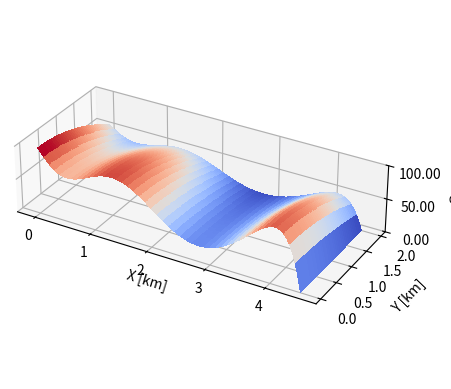

The script that saved this image: (Note: this script raises an exception after producing the figure.)
import scipy as sp
import numpy as np
import matplotlib.pyplot as plt
import scipy.interpolate
from matplotlib import cm
from matplotlib.ticker import LinearLocator

# fields
surface_data = np.array([[0, 0, 0]])
grid_x = np.array([0, 0.25, 0.75, 1.25, 1.75, 2.25, 2.75, 3.25, 3.75, 4.25, 4.5])
grid_y = np.array([0, 0.25, 0.75, 1.25, 1.75, 2.0])
pop_dens = np.array([[100, 100, 100, 100, 100, 100],
                      [100, 100, 80, 40, 40, 40],
                      [100, 100, 80, 40, 40, 40],
                      [100, 100, 100, 70, 80, 40],
                      [50, 90, 100, 80, 70, 60],
                      [0, 10, 0, 10, 80, 80],
                      [0, 0, 50, 30, 10, 10],
                      [40, 40, 0, 0, 80, 60],
                      [80, 80, 50, 60, 50, 0],
                      [80, 80, 80, 80, 0, 0],
                      [0, 0, 0, 0, 0, 0]])
for i in range(0, len(pop_dens[:])):
    for j in range(0, len(pop_dens[i])):
        surface_data_point = np.array([[grid_x[i], grid_y[j], pop_dens[i, j]]])
        surface_data=np.concatenate([surface_data, surface_data_point])
surface_data = surface_data[1:, :]
print(surface_data)

pop_dens_x = np.array([[0, 0.25, 0.75, 1.25, 1.75, 2.25, 2.75, 3.25, 3.75, 4.25, 4.5],
                    [100, 75, 75, np.average([100, 100, 75, 50]), np.average([100, 100, 75, 50]), np.average([0, 0, 50, 100]), np.average([0, 25, 50, 25]), np.average([30, 20, 0, 100]), np.average([100, 25, 100, 50]), np.average([100, 100, 100, 0]), 0]])
poly_x = np.polyfit(pop_dens_x[0], pop_dens_x[1], deg=8)
poly_y = np.polyfit(np.array([0, 0.25, 0.75, 1.25, 1.75, 2.0]), np.array([np.average(pop_dens[:,0]), np.average(pop_dens[:,1]), np.average(pop_dens[:,2]), np.average(pop_dens[:,3]), np.average(pop_dens[:,4]), np.average(pop_dens[:,5])]), deg=5)
poly_y = [1/384, 0, -1/8, 0, 1]  #Taylor expansion of z = cos(y/2)
plt.figure('Distribution')
fig, ax = plt.subplots(subplot_kw={"projection": "3d"})
X = np.arange(0, 4.51, 0.01)
Y = np.arange(0, 2.01, 0.01)
X, Y = np.meshgrid(X, Y)
#Z = (poly_x[0]*X**8 + poly_x[1]*X**7 + poly_x[2]*X**6 + poly_x[3]*X**5 + poly_x[4]*X**4 + poly_x[5]*X**3 + poly_x[6]*X**2 + poly_x[7]*X**1 + poly_x[8]*X**0) *\
#    (poly_y[0]*Y**5 +  poly_y[1]*Y**4 +poly_y[2]*Y**3 +poly_y[3]*Y**2 +poly_y[4]*Y**1 + poly_y[5]*Y**0)/100
Z = (poly_x[0]*X**8 + poly_x[1]*X**7 + poly_x[2]*X**6 + poly_x[3]*X**5 + poly_x[4]*X**4 + poly_x[5]*X**3 + poly_x[6]*X**2 + poly_x[7]*X**1 + poly_x[8]*X**0) *\
    (poly_y[0]*Y**4 + poly_y[1]*Y**3 + poly_y[2]*Y**2 + poly_y[3]*Y**1 + poly_y[4]*Y**0)

# Plot the surface.
surf = ax.plot_surface(X, Y, Z, cmap=cm.coolwarm,
                       linewidth=0, antialiased=False)
# Customize the z axis.
ax.zaxis.set_major_locator(LinearLocator(10))
ax.set_box_aspect((np.ptp(X), np.ptp(Y), np.ptp(np.arange(0, 1.1, 0.1))))
ax.set_zlim(0, 100)
ax.set_zticks(np.arange(0, 100.1, 50))
ax.set_xlabel('X [km]', rotation=0)
ax.set_ylabel('Y [km]', rotation=0)
ax.set_zlabel('%', rotation=0)

# A StrMethodFormatter is used automatically
ax.zaxis.set_major_formatter('{x:.02f}')
# Add a color bar which maps values to colors.
#fig.colorbar(surf, shrink=0.5, aspect=5)

d0 = np.array([[1],
               [1.9],
               [3],
               [0.5]])  # x1, y1, x2, y2
bounds = np.array([[0.1, 4.4],
                   [0, 2.0],
                   [0.1, 4.4],
                   [0, 2.0]])

# initial values of objectives to normalize
def normalize(d):
    pos1 = np.array([d[0], d[1]])   # station 1, 2, 3
    pos2 = np.array([d[2], d[3]])
    poscent = np.array([0, 1.0])      # centraal
    pospier = np.array([4.5, 1.0])    # pier

    # Objective 1:
    # Find the average distance to stations --> minimize for accessibility
    lower = pos1[0]/2
    upper = pos2[0] + (4.5-pos2[0])/2
    mid = (pos1[0] + pos2[0])/2
    x_int = np.polyint(poly_x)
    xx_int = np.polyint(np.append(poly_x, 0))
    y_int = np.polyint(poly_y)
    yy_int = np.polyint(np.append(poly_y, 0))
    x_avg_1 = (np.polyval(xx_int, mid) - np.polyval(xx_int, lower)) / \
              (np.polyval(x_int, mid) - np.polyval(x_int, lower))
    x_avg_2 = (np.polyval(xx_int, upper) - np.polyval(xx_int, mid)) / \
              (np.polyval(x_int, upper) - np.polyval(x_int, mid))
    y_avg_1 = (np.polyval(yy_int, 2) - np.polyval(yy_int, 0)) / \
              (np.polyval(y_int, 2) - np.polyval(y_int, 0))
    y_avg_2 = (np.polyval(yy_int, 2) - np.polyval(yy_int, 0)) / \
              (np.polyval(y_int, 2) - np.polyval(y_int, 0))
    dist_1 = ((pos1[0]-x_avg_1)**2+(pos1[1]-y_avg_1)**2)**0.5
    dist_2 = ((pos2[0]-x_avg_2)**2+(pos2[1]-y_avg_2)**2)**0.5
    crit_1 = dist_1 + dist_2


    # Objective 2:
    # Minimize length of line to save cost
    if pos2[0]<=pos1[0]:
        pos2[0] = pos1[0]+0.1
    if pos2[0]==4.5:
        pos2[0]=4.49
    x_cs = np.array([poscent[0], pos1[0], pos2[0], pospier[0]])
    y_cs = np.array([poscent[1], pos1[1], pos2[1], pospier[1]])
    cs = sp.interpolate.CubicSpline(x=x_cs, y=y_cs, bc_type=((1, 0.5), (2, 0.0)))
    step = int(0.01)
    arc_length = 0
    for k in range(0, 450, 1):
        k = k/100
        p_u = np.array([k+0.01, cs(k+0.01)])
        p_l = np.array([k, cs(k)])
        arc_length = arc_length + ((p_u[0]-p_l[0])**2 + (p_u[1]-p_l[1])**2)**0.5
    return crit_1, arc_length
crit_1_0, crit_2_0 = normalize(d0)

def objective(d):
    pos1 = np.array([d[0], d[1]])   # station 1, 2, 3
    pos2 = np.array([d[2], d[3]])
    poscent = np.array([0, 1.0])      # centraal
    pospier = np.array([4.5, 1.0])    # pier

    # Objective 1:
    # Find the average distance to stations --> minimize for accessibility
    lower = pos1[0]/2
    upper = pos2[0] + (4.5-pos2[0])/2
    mid = (pos1[0] + pos2[0])/2
    x_int = np.polyint(poly_x)
    xx_int = np.polyint(np.append(poly_x, 0))
    y_int = np.polyint(poly_y)
    yy_int = np.polyint(np.append(poly_y, 0))
    x_avg_1 = (np.polyval(xx_int, mid) - np.polyval(xx_int, lower)) / \
              (np.polyval(x_int, mid) - np.polyval(x_int, lower))
    x_avg_2 = (np.polyval(xx_int, upper) - np.polyval(xx_int, mid)) / \
              (np.polyval(x_int, upper) - np.polyval(x_int, mid))
    y_avg_1 = (np.polyval(yy_int, 2) - np.polyval(yy_int, 0)) / \
              (np.polyval(y_int, 2) - np.polyval(y_int, 0))
    y_avg_2 = (np.polyval(yy_int, 2) - np.polyval(yy_int, 0)) / \
              (np.polyval(y_int, 2) - np.polyval(y_int, 0))
    dist_1 = ((pos1[0]-x_avg_1)**2+(pos1[1]-y_avg_1)**2)**0.5
    dist_2 = ((pos2[0]-x_avg_2)**2+(pos2[1]-y_avg_2)**2)**0.5
    crit_1 = dist_1 + dist_2
    crit_1 = crit_1/crit_1_0

    # Objective 2:
    # Minimize length of line to save cost
    if pos2[0]<=pos1[0]:
        pos2[0] = pos1[0]+0.1
    if pos2[0]==4.5:
        pos2[0]=4.49
    x_cs = np.array([poscent[0], pos1[0], pos2[0], pospier[0]])
    y_cs = np.array([poscent[1], pos1[1], pos2[1], pospier[1]])
    cs = sp.interpolate.CubicSpline(x=x_cs, y=y_cs, bc_type=((1, 0.5), (2, 0.0)))
    step = int(0.01)
    arc_length = 0
    for k in range(0, 450, 1):
        k = k/100
        p_u = np.array([k+0.01, cs(k+0.01)])
        p_l = np.array([k, cs(k)])
        arc_length = arc_length + ((p_u[0]-p_l[0])**2 + (p_u[1]-p_l[1])**2)**0.5
    w_2 = 1-w_1
    arc_length = arc_length/crit_2_0
    return w_1 * crit_1 + w_2*arc_length

def nonlincon(d):
    pos1 = np.array([d[0], d[1]])  # station 1, 2, 3
    pos2 = np.array([d[2], d[3]])
    poscent = np.array([0, 1.0])  # centraal
    pospier = np.array([4.5, 1.0])  # pier

    # Constraint 1 --> station 2 not before station 1 in x-direction
    c0 = pos1[0] - pos2[0]+0.1

    # Constraint 2 --> turn radius not too sharp along line
    if pos2[0]<=pos1[0]:
        pos2[0] = pos1[0]+0.1
    if pos2[0]==4.5:
        pos2[0]=4.49
    x_cs = np.array([poscent[0], pos1[0], pos2[0], pospier[0]])
    y_cs = np.array([poscent[1], pos1[1], pos2[1], pospier[1]])
    cs = sp.interpolate.CubicSpline(x=x_cs, y=y_cs, bc_type=((1, 0.5), (2, 0.0)))
    Radius_list = np.array([0])
    for i in range(0, 451, 1):
        i = i/100
        curvature1 = max((0.0001, abs(cs(i, 2))))
        curvature2 = (1+cs(i, 1)**2)**1.5
        Radius = abs(curvature2/curvature1)
        Radius_list = np.append(Radius_list, Radius)
    Radius_list = Radius_list[1:]
    R_min = min(Radius_list)
    c1 = 0.7 - R_min
    return np.array([c0, c1])

cons = sp.optimize.NonlinearConstraint(nonlincon, np.array([-np.inf]), np.array([0]))


x_list = np.array([[0, 0, 0, 0]])
f_list = np.array([[0, 0]])

def objective_sep(d):
    pos1 = np.array([d[0], d[1]])   # station 1, 2, 3
    pos2 = np.array([d[2], d[3]])
    poscent = np.array([0, 1.0])      # centraal
    pospier = np.array([4.5, 1.0])    # pier

    # Objective 1:
    # Find the average distance to stations --> minimize for accessibility
    lower = pos1[0]/2
    upper = pos2[0] + (4.5-pos2[0])/2
    mid = (pos1[0] + pos2[0])/2
    x_int = np.polyint(poly_x)
    xx_int = np.polyint(np.append(poly_x, 0))
    y_int = np.polyint(poly_y)
    yy_int = np.polyint(np.append(poly_y, 0))
    x_avg_1 = (np.polyval(xx_int, mid) - np.polyval(xx_int, lower)) / \
              (np.polyval(x_int, mid) - np.polyval(x_int, lower))
    x_avg_2 = (np.polyval(xx_int, upper) - np.polyval(xx_int, mid)) / \
              (np.polyval(x_int, upper) - np.polyval(x_int, mid))
    y_avg_1 = (np.polyval(yy_int, 2) - np.polyval(yy_int, 0)) / \
              (np.polyval(y_int, 2) - np.polyval(y_int, 0))
    y_avg_2 = (np.polyval(yy_int, 2) - np.polyval(yy_int, 0)) / \
              (np.polyval(y_int, 2) - np.polyval(y_int, 0))
    dist_1 = ((pos1[0]-x_avg_1)**2+(pos1[1]-y_avg_1)**2)**0.5
    dist_2 = ((pos2[0]-x_avg_2)**2+(pos2[1]-y_avg_2)**2)**0.5
    crit_1 = dist_1 + dist_2
    crit_1 = crit_1/0.645406598264402


    # Objective 2:
    # Minimize length of line to save cost
    if pos2[0]<=pos1[0]:
        pos2[0] = pos1[0]+0.1
    if pos2[0]==4.5:
        pos2[0]=4.49
    x_cs = np.array([poscent[0], pos1[0], pos2[0], pospier[0]])
    y_cs = np.array([poscent[1], pos1[1], pos2[1], pospier[1]])
    cs = sp.interpolate.CubicSpline(x=x_cs, y=y_cs, bc_type=((1, 0.5), (2, 0.0)))
    step = int(0.01)
    arc_length = 0
    for k in range(0, 450, 1):
        k = k/100
        p_u = np.array([k+0.01, cs(k+0.01)])
        p_l = np.array([k, cs(k)])
        arc_length = arc_length + ((p_u[0]-p_l[0])**2 + (p_u[1]-p_l[1])**2)**0.5
    w_2 = 1-w_1
    arc_length = arc_length/4.561854657552379
    return crit_1, arc_length


for w_1 in range(1, 10, 2):
    w_1 = w_1/10
    result = sp.optimize.minimize(fun=objective, x0=d0, bounds=bounds, constraints=cons)
    x_list = np.concatenate((x_list, np.array([result.x])), axis=0)
    crit_1, arc_length = objective_sep(result.x)
    f_list = np.concatenate((f_list, np.array([[crit_1, arc_length]])), axis=0)


x = result.x
f_list = f_list[1:, :]
x_list = x_list[1:, :]
print(x_list)
print(f_list)
pos1 = np.array([x[0], x[1]])  # station 1, 2
pos2 = np.array([x[2], x[3]])
poscent = np.array([0, 1.0])  # centraal
pospier = np.array([4.5, 1.0])
x_cs = np.array([poscent[0], pos1[0], pos2[0], pospier[0]])
y_cs = np.array([poscent[1], pos1[1], pos2[1], pospier[1]])
cs = sp.interpolate.CubicSpline(x=x_cs, y=y_cs, bc_type=((1, 0.5), (2, 0.0)))
plt.figure('Design')
plt.plot(np.arange(0, 4.51, 0.01), cs(np.arange(0, 4.51, 0.01)))
plt.plot(np.arange(0, 4.51, 0.01), abs((1+cs(np.arange(0, 4.51, 0.01), 1)**2)**1.5/cs(np.arange(0, 4.51, 0.01), 1)))
plt.grid()
plt.xlim([0, 4.5])
plt.ylim([0, 2])
plt.scatter(x_cs, y_cs)

plt.figure('Pareto Front')
plt.plot(f_list[:, 0], f_list[:, 1])
plt.grid()
plt.show()
